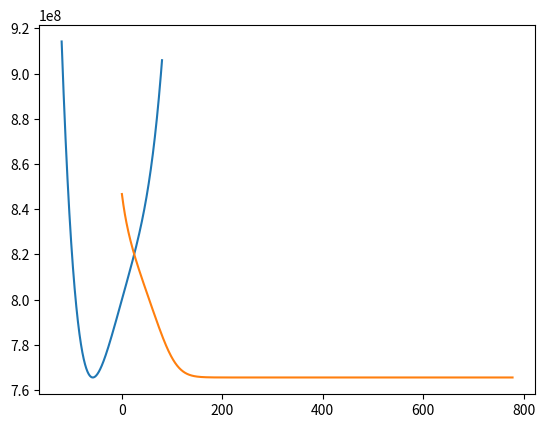

The matplotlib source for this figure:

# coding: utf-8

#                                   # Module-7
# # Notebook- Gradient Descent

# Find the optimum of f(x)=x4+200*(x+2000)2+1000 using gradient descent
# 

# In[1]:


#import python packages
import numpy as np
from matplotlib import pyplot as plt
import seaborn as sns
get_ipython().magic('matplotlib inline')


# In[2]:


#define the x's range for plotting
x=np.arange(-120, 80, 0.1)


# a. f(x)
# 

# In[3]:


#define f(x) based on the function 
def f(x):
    return (x**4)+(200*(x+2000)**2)+1000 
    


# In[4]:


#plot x vs. f(x)
plt.plot(x,f(x))


# ### We can see that the minimun is between f(-50) and f(-100)

# b. df(x) #derivative of f(x)

# In[5]:


#define the derivative of f(x) over x ---> f'(x)
def df(x):
    return 4*(x**3) + 400*(x+2000)    


# In[6]:


#define a function to find the minimum of f(x) 
def find_optimum(x_old,x_new,gamma,precisions):
    #store each update in x_search
    x_search = [x_new]
    while abs(x_new-x_old) > precision:
        x_old = x_new
        x_new = x_old - gamma*df(x_old)
        x_search.append(x_new)
        
    print(len(x_search),"iterations")
    print("The local minimum occurs at %f" % x_new)
    print("gamma =",gamma)
    plt.plot([f(x) for x in x_search])


# c. find_optimum(x_old,x_new,gamma,precisions)

# In[7]:


#Test the find_optimum() function with the following parameters

x_old = 70 
x_new = 50 
gamma = 0.000001
precision = 1e-12 
find_optimum(x_old,x_new,gamma,precision)  #call the function 


# In[10]:


#create a find_optimum function to automatically set gamma based on 
#t is the decrease rate of gamma

def adaptive_optimum(x_old, x_new, gamma, t, precision):
    
    #nextIter is the flag for continuing or stopping the loop
    nextIter = True
    
    #keep searching until nextIter is set to false
    while nextIter:
        
        #decrease the value of gamma in each iteration
        gamma *=t
        
        #create a local copy of x_old and x_new in each iteration
        #it's because we can want any change to x_new and x_old to 
        #affect the calculation in the next iternation 
        x_old_try = x_old 
        x_new_try = x_new 
        
        #try 10000 times to see if x converges
        for i in range(10000):
            #use x_old_try to keep the value of x before the update
            x_old_try = x_new_try          
            
            try:
                x_new_try = x_old_try - gamma * df(x_old_try)
                if abs(x_new_try - x_old_try) < precision:
                    nextIter = False
                    print("Found gamma :", gamma)
                    print("The minimum is at  :",x_new_try)
                    print("The minimum of f(x) is :" ,f(x_new_try))
                    return

            # if there is an error, such as "value too large" error, stop the
            # iternation and try next gamma
            except:                          
                break
                
            
    return


# In[11]:


#Idealy, we want to automatically find the right gamma
#read http://www.onmyphd.com/?p=gradient.descent
#use backtracking method and create t

x_old = 70 # This value does not matter 
x_new = 50 # This value does not matter either

#the precision is set to be very high
precision = 1e-6

#decrease rate of gamma
t=0.9

#we can start with a large positive gamma close to 1
gamma = 1

#call the function
adaptive_optimum(x_old, x_new, gamma, t, precision)

